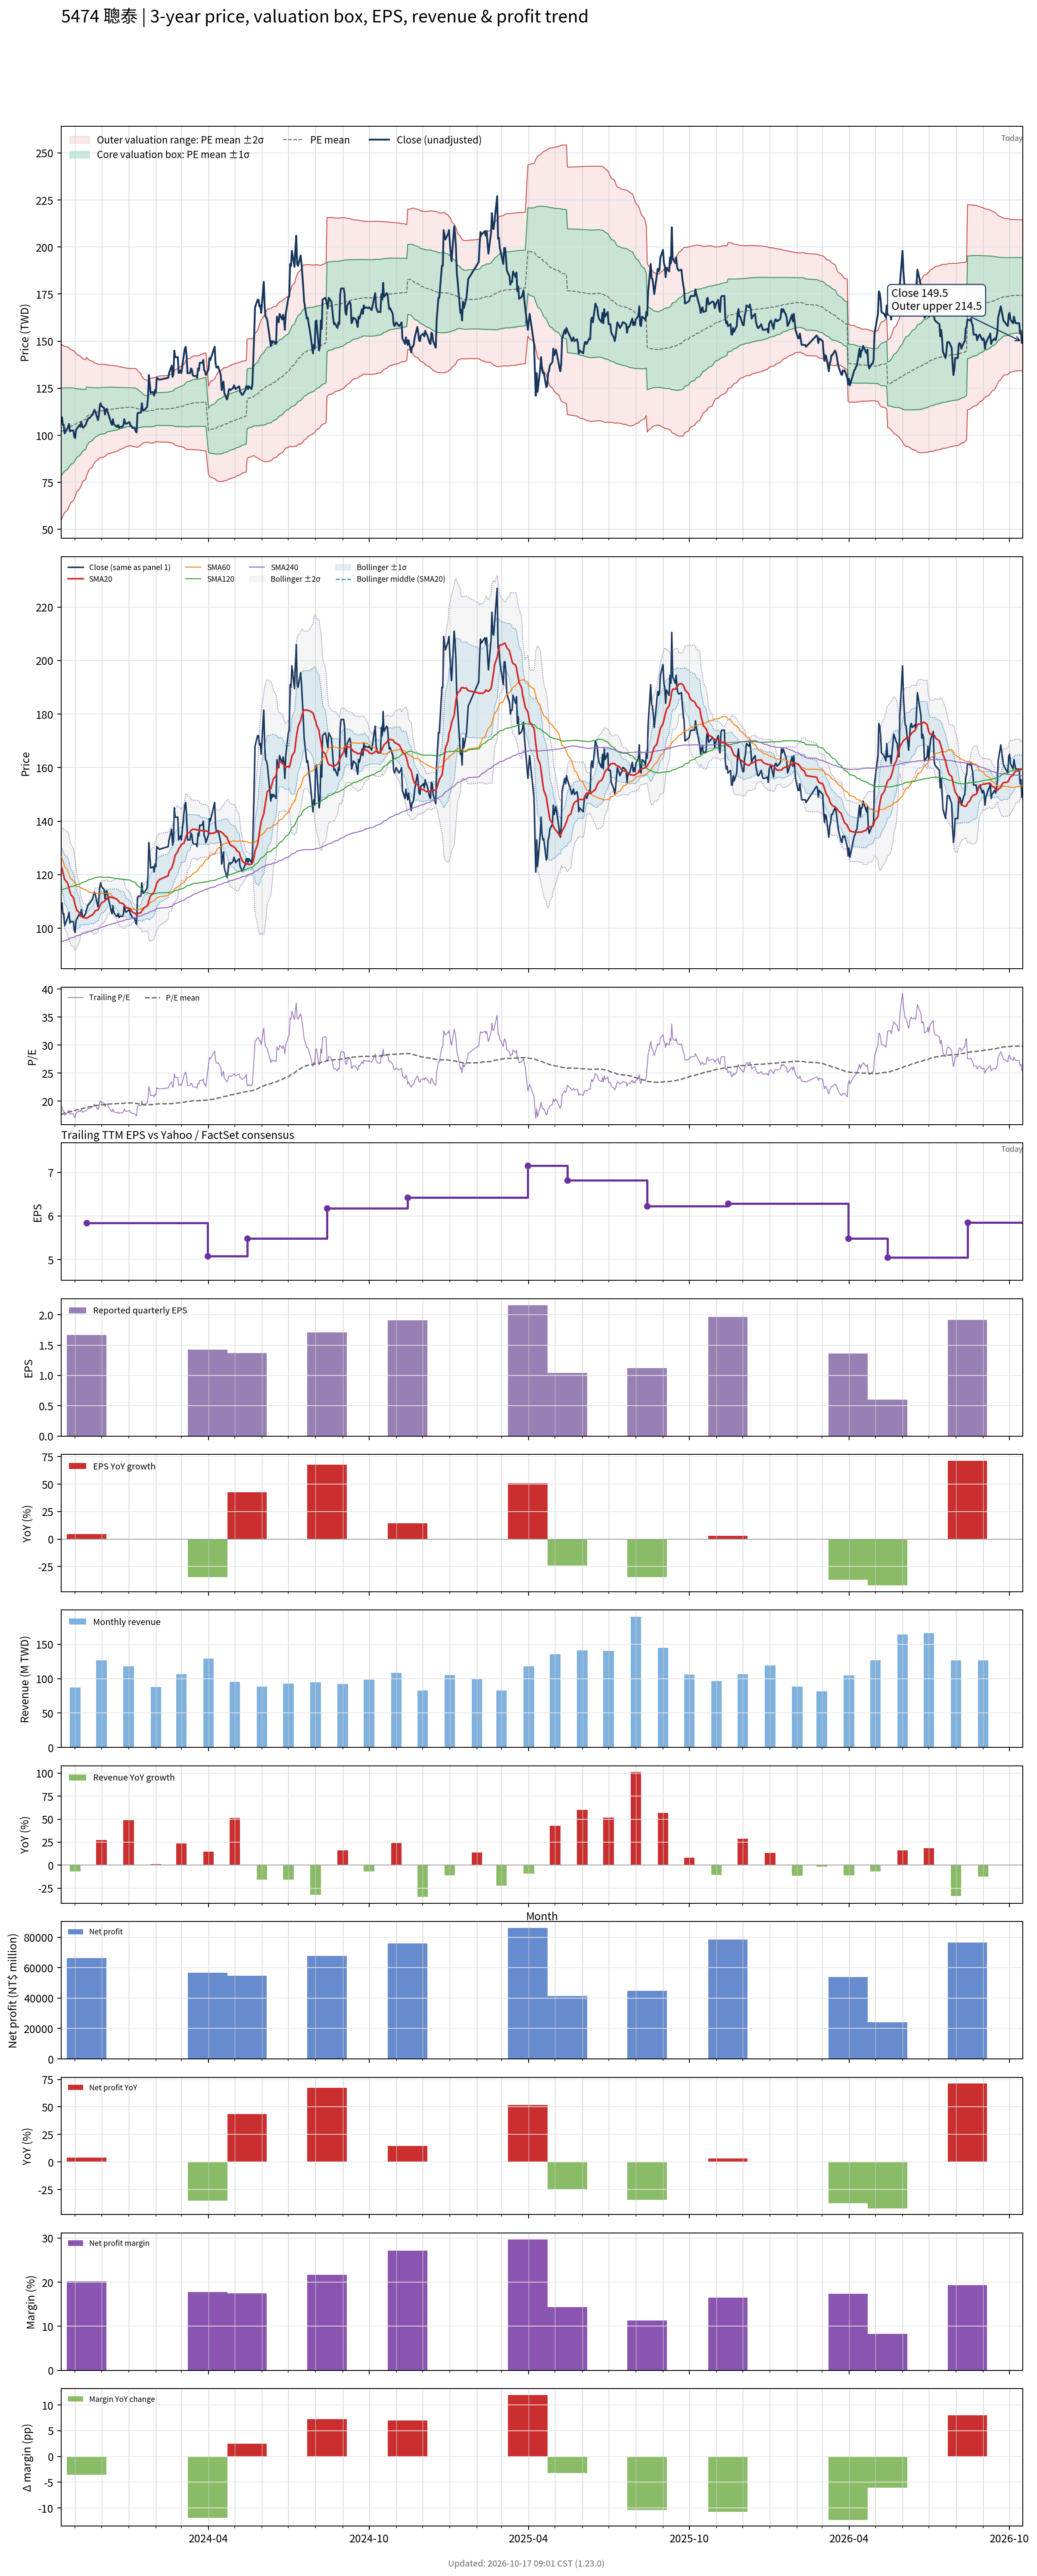

Values plotted in this chart, from the file beside it:
# chart-version: skill-stock-dynamic-val…
date, close, available_date, period_end, eps, ttm_eps, pe, pe_mean, pe_std, price_m2, price_m1, price_mean, price_p1, price_p2, forward_eps, forward_pe, forward_pe_mean, forward_pe_std, forward_price_m2, forward_price_m1, forward_price_mean, forward_price_p1, forward_price_p2, sma20
2023-10-16, 108, 2023-08-14, 2023-06-30, 1.02, 5.77, 18.72, 17.62, 4.03, 55.14, 78.39, 101.6, 124.9, 148.2, , , , , , , , , , 123.2
2023-10-17, 109.5, 2023-08-14, 2023-06-30, 1.02, 5.77, 18.98, 17.68, 3.984, 56.06, 79.05, 102, 125, 148, , , , , , , , , , 122.2
2023-10-18, 105.5, 2023-08-14, 2023-06-30, 1.02, 5.77, 18.28, 17.75, 3.935, 56.98, 79.69, 102.4, 125.1, 147.8, , , , , , , , , , 121
2023-10-19, 105.5, 2023-08-14, 2023-06-30, 1.02, 5.77, 18.28, 17.81, 3.879, 57.99, 80.38, 102.8, 125.1, 147.5, , , , , , , , , , 119.7
2023-10-20, 101, 2023-08-14, 2023-06-30, 1.02, 5.77, 17.5, 17.87, 3.823, 58.97, 81.03, 103.1, 125.2, 147.2, , , , , , , , , , 118.2
2023-10-23, 103.5, 2023-08-14, 2023-06-30, 1.02, 5.77, 17.94, 17.93, 3.764, 60, 81.72, 103.4, 125.2, 146.9, , , , , , , , , , 117.1
2023-10-24, 104.5, 2023-08-14, 2023-06-30, 1.02, 5.77, 18.11, 17.99, 3.704, 61.05, 82.43, 103.8, 125.2, 146.5, , , , , , , , , , 116.2
2023-10-25, 106, 2023-08-14, 2023-06-30, 1.02, 5.77, 18.37, 18.05, 3.647, 62.07, 83.12, 104.2, 125.2, 146.2, , , , , , , , , , 115
2023-10-26, 102, 2023-08-14, 2023-06-30, 1.02, 5.77, 17.68, 18.11, 3.586, 63.11, 83.8, 104.5, 125.2, 145.9, , , , , , , , , , 113.7
2023-10-27, 102.5, 2023-08-14, 2023-06-30, 1.02, 5.77, 17.76, 18.17, 3.523, 64.17, 84.5, 104.8, 125.1, 145.5, , , , , , , , , , 112.6
2023-10-30, 102.5, 2023-08-14, 2023-06-30, 1.02, 5.77, 17.76, 18.22, 3.457, 65.26, 85.21, 105.2, 125.1, 145.1, , , , , , , , , , 111.5
2023-10-31, 99.1, 2023-08-14, 2023-06-30, 1.02, 5.77, 17.18, 18.28, 3.389, 66.36, 85.92, 105.5, 125, 144.6, , , , , , , , , , 110.1
2023-11-01, 98.5, 2023-08-14, 2023-06-30, 1.02, 5.77, 17.07, 18.33, 3.315, 67.53, 86.65, 105.8, 124.9, 144, , , , , , , , , , 108.8
2023-11-02, 103, 2023-08-14, 2023-06-30, 1.02, 5.77, 17.85, 18.39, 3.236, 68.79, 87.46, 106.1, 124.8, 143.5, , , , , , , , , , 107.7
2023-11-03, 103.5, 2023-08-14, 2023-06-30, 1.02, 5.77, 17.94, 18.46, 3.155, 70.09, 88.29, 106.5, 124.7, 142.9, , , , , , , , , , 106.7
2023-11-06, 105.5, 2023-08-14, 2023-06-30, 1.02, 5.77, 18.28, 18.52, 3.071, 71.42, 89.14, 106.9, 124.6, 142.3, , , , , , , , , , 105.8
2023-11-07, 104.5, 2023-08-14, 2023-06-30, 1.02, 5.77, 18.11, 18.57, 3.007, 72.46, 89.81, 107.2, 124.5, 141.9, , , , , , , , , , 104.9
2023-11-08, 107, 2023-08-14, 2023-06-30, 1.02, 5.77, 18.54, 18.63, 2.946, 73.49, 90.49, 107.5, 124.5, 141.5, , , , , , , , , , 104.7
2023-11-09, 105, 2023-08-14, 2023-06-30, 1.02, 5.77, 18.2, 18.68, 2.883, 74.51, 91.14, 107.8, 124.4, 141, , , , , , , , , , 104.3
2023-11-10, 104, 2023-08-14, 2023-06-30, 1.02, 5.77, 18.02, 18.73, 2.821, 75.5, 91.78, 108.1, 124.3, 140.6, , , , , , , , , , 104
2023-11-13, 105.5, 2023-08-14, 2023-06-30, 1.02, 5.77, 18.28, 18.78, 2.756, 76.55, 92.45, 108.4, 124.3, 140.2, , , , , , , , , , 103.9
2023-11-14, 107, 2023-11-14, 2023-09-30, 1.67, 5.84, 18.32, 18.83, 2.691, 78.52, 94.24, 110, 125.7, 141.4, , , , , , , , , , 103.8
2023-11-15, 108, 2023-11-14, 2023-09-30, 1.67, 5.84, 18.49, 18.88, 2.626, 79.59, 94.92, 110.3, 125.6, 140.9, , , , , , , , , , 103.9
2023-11-16, 109, 2023-11-14, 2023-09-30, 1.67, 5.84, 18.66, 18.93, 2.557, 80.7, 95.63, 110.6, 125.5, 140.4, , , , , , , , , , 104.1
2023-11-17, 109, 2023-11-14, 2023-09-30, 1.67, 5.84, 18.66, 18.98, 2.489, 81.79, 96.32, 110.9, 125.4, 139.9, , , , , , , , , , 104.5
2023-11-20, 110.5, 2023-11-14, 2023-09-30, 1.67, 5.84, 18.92, 19.03, 2.425, 82.82, 96.99, 111.2, 125.3, 139.5, , , , , , , , , , 104.8
2023-11-21, 111, 2023-11-14, 2023-09-30, 1.67, 5.84, 19.01, 19.07, 2.384, 83.54, 97.46, 111.4, 125.3, 139.2, , , , , , , , , , 105.2
2023-11-22, 112.5, 2023-11-14, 2023-09-30, 1.67, 5.84, 19.26, 19.12, 2.33, 84.45, 98.05, 111.7, 125.3, 138.9, , , , , , , , , , 105.5
2023-11-23, 113.5, 2023-11-14, 2023-09-30, 1.67, 5.84, 19.43, 19.17, 2.281, 85.29, 98.61, 111.9, 125.2, 138.6, , , , , , , , , , 106.1
2023-11-24, 112.5, 2023-11-14, 2023-09-30, 1.67, 5.84, 19.26, 19.21, 2.235, 86.08, 99.13, 112.2, 125.2, 138.3, , , , , , , , , , 106.6
2023-11-27, 108, 2023-11-14, 2023-09-30, 1.67, 5.84, 18.49, 19.25, 2.177, 86.98, 99.69, 112.4, 125.1, 137.8, , , , , , , , , , 106.8
2023-11-28, 110.5, 2023-11-14, 2023-09-30, 1.67, 5.84, 18.92, 19.28, 2.142, 87.57, 100.1, 112.6, 125.1, 137.6, , , , , , , , , , 107.4
2023-11-29, 115.5, 2023-11-14, 2023-09-30, 1.67, 5.84, 19.78, 19.31, 2.126, 87.94, 100.4, 112.8, 125.2, 137.6, , , , , , , , , , 108.2
2023-11-30, 117, 2023-11-14, 2023-09-30, 1.67, 5.84, 20.03, 19.33, 2.119, 88.14, 100.5, 112.9, 125.3, 137.6, , , , , , , , , , 109
2023-12-01, 115.5, 2023-11-14, 2023-09-30, 1.67, 5.84, 19.78, 19.35, 2.114, 88.31, 100.7, 113, 125.3, 137.7, , , , , , , , , , 109.5
2023-12-04, 114.5, 2023-11-14, 2023-09-30, 1.67, 5.84, 19.61, 19.36, 2.112, 88.4, 100.7, 113.1, 125.4, 137.7, , , , , , , , , , 110
2023-12-05, 111, 2023-11-14, 2023-09-30, 1.67, 5.84, 19.01, 19.38, 2.094, 88.73, 101, 113.2, 125.4, 137.7, , , , , , , , , , 110.3
2023-12-06, 113.5, 2023-11-14, 2023-09-30, 1.67, 5.84, 19.43, 19.41, 2.076, 89.09, 101.2, 113.3, 125.5, 137.6, , , , , , , , , , 110.7
2023-12-07, 114, 2023-11-14, 2023-09-30, 1.67, 5.84, 19.52, 19.44, 2.045, 89.65, 101.6, 113.5, 125.5, 137.4, , , , , , , , , , 111.1
2023-12-08, 112.5, 2023-11-14, 2023-09-30, 1.67, 5.84, 19.26, 19.46, 2.028, 89.98, 101.8, 113.7, 125.5, 137.4, , , , , , , , , , 111.5
2023-12-11, 108, 2023-11-14, 2023-09-30, 1.67, 5.84, 18.49, 19.49, 2.003, 90.4, 102.1, 113.8, 125.5, 137.2, , , , , , , , , , 111.7
2023-12-12, 106.5, 2023-11-14, 2023-09-30, 1.67, 5.84, 18.24, 19.49, 1.997, 90.5, 102.2, 113.8, 125.5, 137.2, , , , , , , , , , 111.6
2023-12-13, 105.5, 2023-11-14, 2023-09-30, 1.67, 5.84, 18.07, 19.5, 1.986, 90.7, 102.3, 113.9, 125.5, 137.1, , , , , , , , , , 111.5
2023-12-14, 108.5, 2023-11-14, 2023-09-30, 1.67, 5.84, 18.58, 19.51, 1.98, 90.81, 102.4, 113.9, 125.5, 137.1, , , , , , , , , , 111.5
2023-12-15, 106, 2023-11-14, 2023-09-30, 1.67, 5.84, 18.15, 19.53, 1.964, 91.09, 102.6, 114, 125.5, 137, , , , , , , , , , 111.3
2023-12-18, 104.5, 2023-11-14, 2023-09-30, 1.67, 5.84, 17.89, 19.54, 1.948, 91.34, 102.7, 114.1, 125.5, 136.9, , , , , , , , , , 111
2023-12-19, 104.5, 2023-11-14, 2023-09-30, 1.67, 5.84, 17.89, 19.55, 1.933, 91.6, 102.9, 114.2, 125.5, 136.7, , , , , , , , , , 110.7
2023-12-20, 105.5, 2023-11-14, 2023-09-30, 1.67, 5.84, 18.07, 19.56, 1.918, 91.85, 103, 114.2, 125.4, 136.6, , , , , , , , , , 110.3
2023-12-21, 104, 2023-11-14, 2023-09-30, 1.67, 5.84, 17.81, 19.58, 1.898, 92.16, 103.2, 114.3, 125.4, 136.5, , , , , , , , , , 109.9
2023-12-22, 104.5, 2023-11-14, 2023-09-30, 1.67, 5.84, 17.89, 19.59, 1.877, 92.5, 103.5, 114.4, 125.4, 136.3, , , , , , , , , , 109.5
2023-12-25, 104.5, 2023-11-14, 2023-09-30, 1.67, 5.84, 17.89, 19.61, 1.852, 92.88, 103.7, 114.5, 125.3, 136.2, , , , , , , , , , 109.3
2023-12-26, 105.5, 2023-11-14, 2023-09-30, 1.67, 5.84, 18.07, 19.63, 1.83, 93.24, 103.9, 114.6, 125.3, 136, , , , , , , , , , 109
2023-12-27, 108.5, 2023-11-14, 2023-09-30, 1.67, 5.84, 18.58, 19.63, 1.824, 93.36, 104, 114.7, 125.3, 136, , , , , , , , , , 108.7
2023-12-28, 106.5, 2023-11-14, 2023-09-30, 1.67, 5.84, 18.24, 19.65, 1.799, 93.74, 104.3, 114.8, 125.3, 135.8, , , , , , , , , , 108.2
2023-12-29, 106, 2023-11-14, 2023-09-30, 1.67, 5.84, 18.15, 19.66, 1.786, 93.96, 104.4, 114.8, 125.3, 135.7, , , , , , , , , , 107.7
2024-01-02, 107, 2023-11-14, 2023-09-30, 1.67, 5.84, 18.32, 19.68, 1.766, 94.29, 104.6, 114.9, 125.2, 135.5, , , , , , , , , , 107.3
2024-01-03, 105, 2023-11-14, 2023-09-30, 1.67, 5.84, 17.98, 19.68, 1.758, 94.41, 104.7, 115, 125.2, 135.5, , , , , , , , , , 107
2024-01-04, 105, 2023-11-14, 2023-09-30, 1.67, 5.84, 17.98, 19.68, 1.764, 94.31, 104.6, 114.9, 125.2, 135.5, , , , , , , , , , 106.6
2024-01-05, 104, 2023-11-14, 2023-09-30, 1.67, 5.84, 17.81, 19.66, 1.771, 94.1, 104.4, 114.8, 125.1, 135.5, , , , , , , , , , 106.1
... 671 more rows
